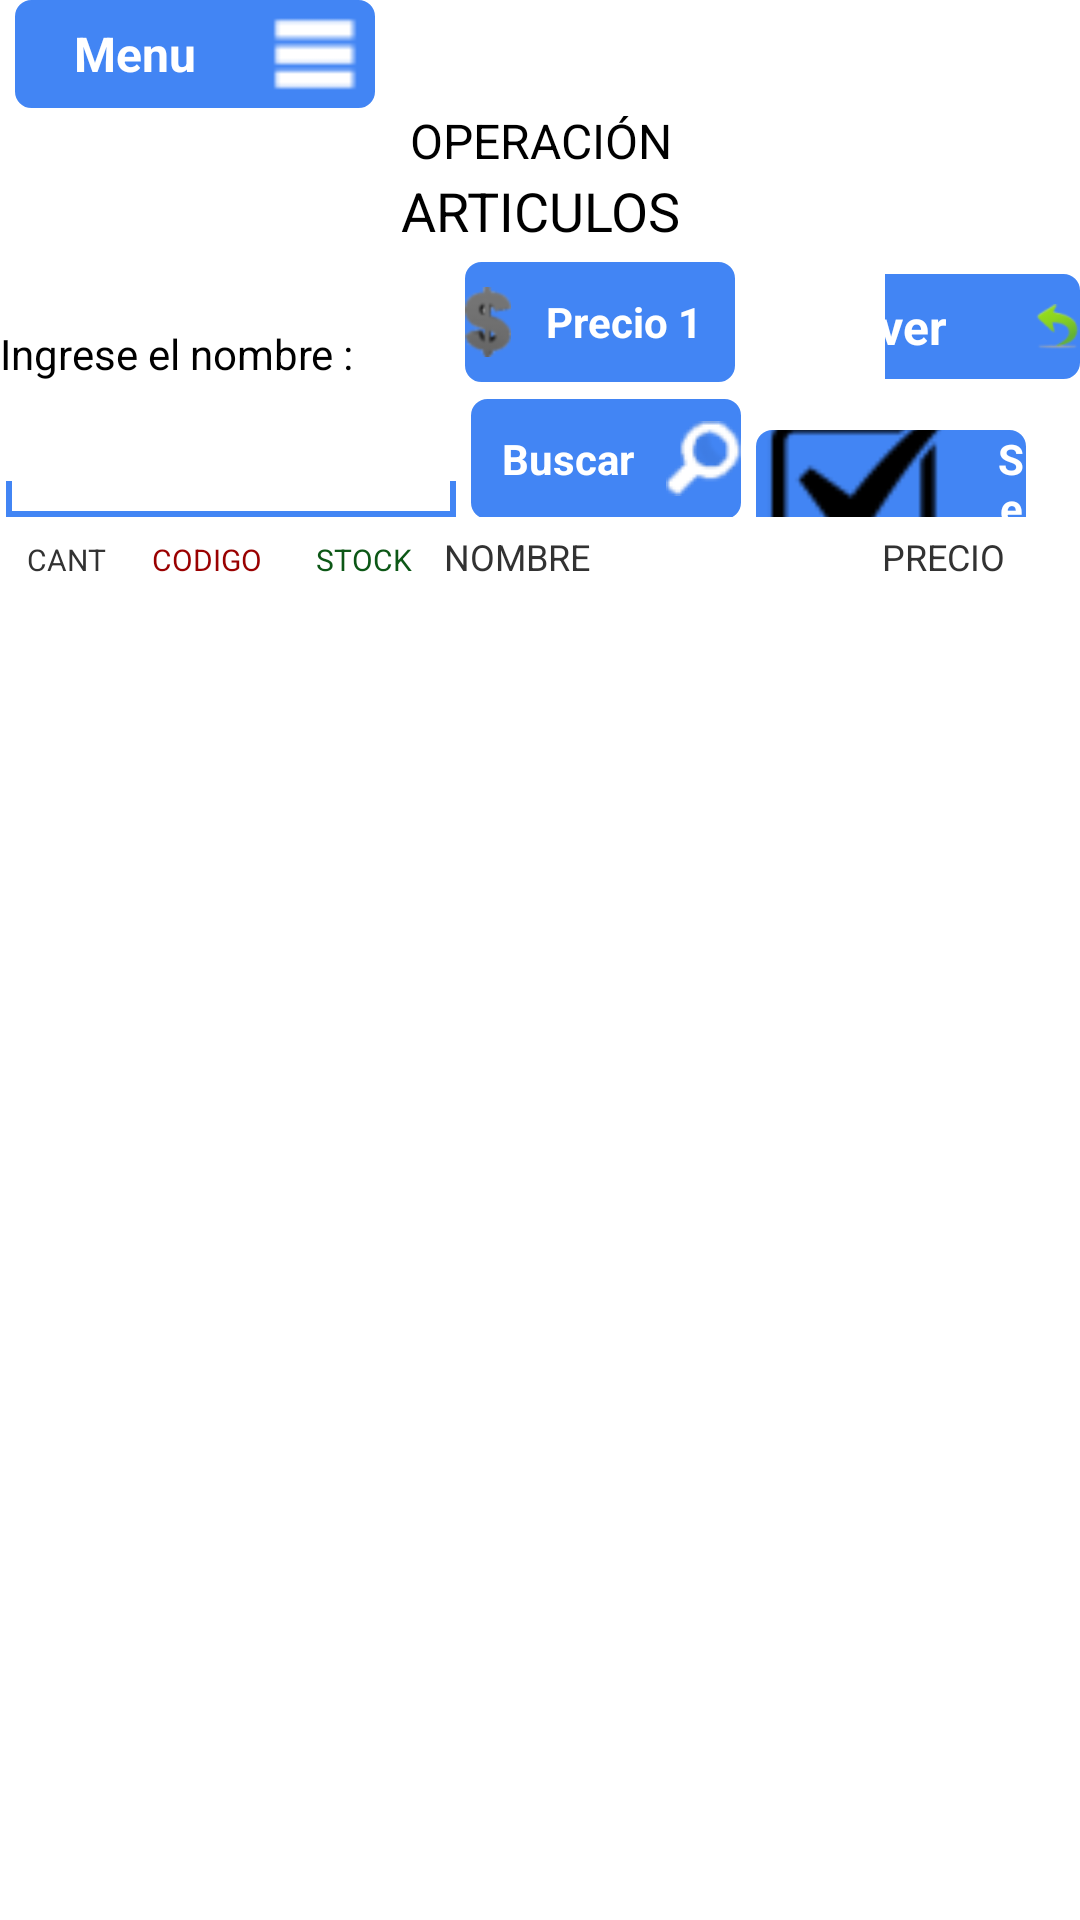

The Android layout XML behind this screen, and the referenced resources:
<!-- AndroidManifest.xml: application theme AppTheme -->
<!-- res/layout/activity_ver_productos.xml -->
<RelativeLayout xmlns:android="http://schemas.android.com/apk/res/android"
    xmlns:tools="http://schemas.android.com/tools"
    android:layout_width="match_parent"
    android:layout_height="match_parent" 
    android:id="@+id/rlVerProductos">

    <LinearLayout
        android:layout_width="fill_parent"
        android:layout_height="wrap_content"
        android:orientation="vertical" >
	<LinearLayout
		android:layout_width="fill_parent"
		android:layout_height="wrap_content"
		android:orientation="horizontal" >
		<LinearLayout
			android:layout_width="wrap_content"
			android:layout_height="match_parent"
			android:orientation="vertical" >

			<Button
				android:id="@+id/btMenuVP"
				android:background="@drawable/blue_button"
				style="@style/button_layout"
				android:layout_width="120dp"
				android:layout_height="match_parent"
				android:layout_gravity="left"
				android:layout_marginLeft="5dp"
				android:drawableRight="@drawable/menu"
				android:text="Menu" />

		</LinearLayout>
	</LinearLayout>
		<TextView
			android:id="@+id/tvOperacionConsultaArticulo"
			android:layout_width="fill_parent"
			android:layout_height="20dp"
			android:text="OPERACIÓN"
			android:textSize="16dp"
			android:gravity="center"
			android:textAppearance="?android:attr/textAppearanceLarge" />
         <TextView
        android:id="@+id/tvTituloBodega"
        android:layout_width="fill_parent"
        android:layout_height="wrap_content"
      	android:gravity="center"
        android:layout_marginTop="2dp"
        android:text="ARTICULOS"
        android:textSize="18sp"
        android:textAppearance="?android:attr/textAppearanceLarge" />
         <LinearLayout
		        android:layout_width="fill_parent"
		        android:layout_height="wrap_content"
		         android:layout_marginTop="5dp"
		        android:orientation="horizontal" >
		          <LinearLayout
		        android:layout_width="wrap_content"
		        android:layout_height="match_parent" 	       
		        android:orientation="vertical" >
		         <TextView
		        android:id="@+id/tvIngreseNombre"
					 android:layout_width="150dp"
		        android:layout_height="match_parent"		       
		        android:gravity="bottom"
		        android:textSize="14sp"
		        android:text="Ingrese el nombre : "
		        android:textAppearance="?android:attr/textAppearanceLarge" />
          </LinearLayout>
			 <Button
				 android:id="@+id/btPrecioVer"
				 android:layout_width="90dp"
				 android:layout_height="40dp"
				 android:layout_marginLeft="5dp"
				 android:drawableLeft="@drawable/precio"
				 android:text="Precio 1"


				 android:textSize="14sp"
				 android:background="@drawable/blue_button"
				 style="@style/button_layout"
				 android:gravity="center" />

         <LinearLayout
		        android:layout_width="match_parent"
		        android:layout_height="wrap_content"    
		        android:layout_marginTop="2dp" 
		        android:layout_marginLeft="50dp"   
		        android:orientation="vertical" >
				      <Button
				         android:id="@+id/btVolverP"
				       	 android:layout_gravity="right"
				         android:layout_marginTop="2dp"
				         android:layout_width="120dp"
					     android:layout_height="35dp"
						  android:background="@drawable/blue_button"
				          style="@style/button_layout"

					     android:drawableRight="@drawable/volver"
				         android:text="Volver" />
			         
				     </LinearLayout>
          </LinearLayout>
          
           <LinearLayout
		        android:layout_width="fill_parent"
		        android:layout_height="wrap_content"
		         android:layout_marginTop="5dp"
		        android:orientation="horizontal"
			   android:weightSum="1">
		        
               <EditText
			        android:id="@+id/etNombreArticulos"
			        android:layout_width="150dp"
			        android:layout_height="40dp"
				   android:background="@drawable/edit_text_design"
			        android:layout_marginLeft="2dp"
			       
			        android:ems="10" >        
			    </EditText>
                <Button
			        android:id="@+id/btConsultarProductos"
			        android:layout_width="90dp"
			        android:layout_height="40dp"
			        android:layout_marginLeft="5dp"
			        android:drawableRight="@drawable/buscar"
			        android:text="Buscar"
					android:background="@drawable/blue_button"
			        style="@style/button_layout"				       			    
					 android:textSize="14sp"
			       android:gravity="center"
			    />


			   <Button
				   android:id="@+id/btSelecArticulos"
				   android:layout_width="90dp"
				   android:layout_height="40dp"
				   android:layout_marginLeft="5dp"
				   android:text="Selec"
				   android:drawableLeft="@drawable/check2"
				   android:textSize="14sp"
				   android:background="@drawable/blue_button"
				   style="@style/button_layout"
				   android:gravity="center"
				  />

		          </LinearLayout>
		           <LinearLayout
        android:layout_width="fill_parent"
        android:layout_height="wrap_content"
        android:orientation="horizontal">

					   <TextView
						   android:id="@+id/tvCantPedir"
						   android:layout_width="40dp"
						   android:layout_height="wrap_content"
						   android:layout_marginLeft="2dp"
						   android:layout_marginTop="5dp"
						   android:text="CANT"
						   android:textSize="10sp"
						   android:gravity="center"
						   />
         <TextView
         android:id="@+id/tvCodigoTitulo"
         android:layout_width="50dp"
         android:layout_height="wrap_content"
         android:layout_marginLeft="2dp"
         android:layout_marginTop="5dp"
         android:text="CODIGO"
         android:textSize="10sp"
         android:gravity="center"
			 android:textColor="#990000"
          />
					   <TextView
						   android:id="@+id/tvStockTitulo"
						   android:layout_width="50dp"
						   android:layout_height="wrap_content"
						   android:layout_marginLeft="2dp"
						   android:layout_marginTop="5dp"
						   android:text="STOCK"
						   android:textSize="10sp"
						   android:gravity="center"
						   android:textColor="#0C5716"
						   />

                       <TextView
                           android:id="@+id/tvNombreTitulo"
                           android:layout_width="125dp"
                           android:layout_height="wrap_content"
                           android:layout_marginLeft="2dp"
                           android:layout_marginTop="5dp"
                           android:text="NOMBRE"
                           android:textSize="12sp" />
	     <TextView
	         android:id="@+id/tvPrecioTitulo"
	         android:layout_width="60dp"
	         android:layout_height="wrap_content"
	         android:layout_marginLeft="2dp"
	         android:layout_marginTop="5dp"
	         android:text="PRECIO"
	         android:textSize="12sp"
	         android:gravity="right"
	          />
	     
     </LinearLayout>
         <ListView
       			android:id="@+id/lvArticulosVP"
		        android:layout_width="fill_parent"
		        android:layout_height="wrap_content"
		        android:layout_marginLeft="5dp"		        
		         >
		    </ListView>
    </LinearLayout>

</RelativeLayout>
<!-- resources referenced by this layout -->
<resources>
  <!-- drawable blue_button (drawable) -->
  <?xml version="1.0" encoding="utf-8"?>
  <selector xmlns:android="http://schemas.android.com/apk/res/android">
       <item android:state_pressed="true" > 
          <shape> 
              <gradient 
                  android:startColor="#8DB3EF"
                  android:endColor="#8DB3EF"
                  android:angle = "180" />
              <corners 
                  android:radius="10dp" />
          </shape> 
      </item> 
  
      <item android:state_focused="true" >
          <shape> 
              <gradient 
                  android:startColor="#8DB3EF"
                  android:endColor = "#8DB3EF"
                  android:angle = "180"/> 
              <corners 
                  android:radius="10dp" />
          </shape> 
      </item> 
      <item >             
                 <shape>
                         <gradient android:angle="270" android:endColor="#4285F4" android:startColor="#4285F4" />
                          <stroke android:width="1dp" android:color="#4285F4" />
                          <corners android:radius="5dp" />
                  </shape> 
       </item> 
     
             
  </selector>
  <!-- drawable buscar: png bitmap (drawable-mdpi, 1225 bytes) -->
  <!-- drawable check2: png bitmap (drawable-ldpi, 1041 bytes) -->
  <!-- drawable edit_text_design (drawable) -->
  <?xml version="1.0" encoding="utf-8"?>
  <layer-list xmlns:android="http://schemas.android.com/apk/res/android" >
      <item>
          <shape android:shape="rectangle" >
              <solid android:color="#4285F4" />
              <padding android:bottom="2dp" />
          </shape>
      </item>
      <item android:bottom="10dp">
          <shape android:shape="rectangle" >
              <solid android:color="#fff" />
  
              <padding
                  android:left="2dp"
                  android:right="2dp" />
          </shape>
      </item>
      <item>
          <shape android:shape="rectangle" >
              <solid android:color="#fff" />
          </shape>
      </item>
  </layer-list>
  <!-- drawable menu: png bitmap (drawable-ldpi, 270 bytes) -->
  <!-- drawable precio: png bitmap (drawable-hdpi, 1420 bytes) -->
  <!-- drawable volver: png bitmap (drawable-hdpi, 947 bytes) -->
  <style name="button_layout">
      <item name="android:layout_width">fill_parent</item>
      <item name="android:layout_height">wrap_content</item>
      <item name="android:textColor">#ffffff</item>
      <item name="android:gravity">center</item>
      <item name="android:textSize">16dp</item>
      <item name="android:textStyle">bold</item>
      <item name="android:shadowColor">#000000</item>
      <item name="android:shadowDx">1</item>
      <item name="android:shadowDy">1</item>
      <item name="android:shadowRadius">0</item>
    	</style>
  <style name="AppTheme" parent="android:Theme.Light" />
</resources>
